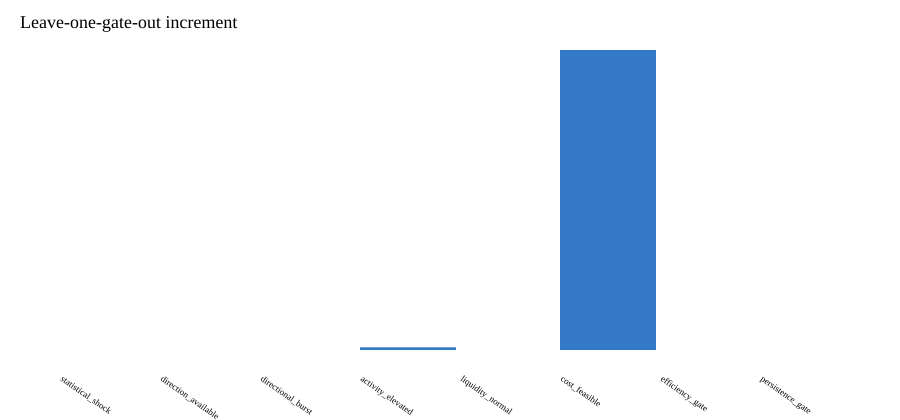

The table this chart was drawn from, first rows:
gate_a, gate_b, both_pass, both_fail, a_pass_b_fail
statistical_shock, statistical_shock, 16913, 0, 0
statistical_shock, direction_available, 16913, 0, 0
statistical_shock, directional_burst, 13695, 0, 3218
statistical_shock, activity_elevated, 2600, 0, 14313
statistical_shock, liquidity_normal, 16141, 0, 772
statistical_shock, cost_feasible, 22, 0, 16891
statistical_shock, efficiency_gate, 13695, 0, 3218
statistical_shock, persistence_gate, 16913, 0, 0
direction_available, statistical_shock, 16913, 0, 0
direction_available, direction_available, 16913, 0, 0
direction_available, directional_burst, 13695, 0, 3218
direction_available, activity_elevated, 2600, 0, 14313
direction_available, liquidity_normal, 16141, 0, 772
direction_available, cost_feasible, 22, 0, 16891
direction_available, efficiency_gate, 13695, 0, 3218
direction_available, persistence_gate, 16913, 0, 0
directional_burst, statistical_shock, 13695, 0, 0
directional_burst, direction_available, 13695, 0, 0
directional_burst, directional_burst, 13695, 3218, 0
directional_burst, activity_elevated, 1785, 2403, 11910
directional_burst, liquidity_normal, 13099, 176, 596
directional_burst, cost_feasible, 22, 3218, 13673
directional_burst, efficiency_gate, 13695, 3218, 0
directional_burst, persistence_gate, 13695, 0, 0
activity_elevated, statistical_shock, 2600, 0, 0
activity_elevated, direction_available, 2600, 0, 0
activity_elevated, directional_burst, 1785, 2403, 815
activity_elevated, activity_elevated, 2600, 14313, 0
activity_elevated, liquidity_normal, 2454, 626, 146
activity_elevated, cost_feasible, 7, 14298, 2593
activity_elevated, efficiency_gate, 1785, 2403, 815
activity_elevated, persistence_gate, 2600, 0, 0
liquidity_normal, statistical_shock, 16141, 0, 0
liquidity_normal, direction_available, 16141, 0, 0
liquidity_normal, directional_burst, 13099, 176, 3042
liquidity_normal, activity_elevated, 2454, 626, 13687
liquidity_normal, liquidity_normal, 16141, 772, 0
liquidity_normal, cost_feasible, 22, 772, 16119
liquidity_normal, efficiency_gate, 13099, 176, 3042
liquidity_normal, persistence_gate, 16141, 0, 0
cost_feasible, statistical_shock, 22, 0, 0
cost_feasible, direction_available, 22, 0, 0
cost_feasible, directional_burst, 22, 3218, 0
cost_feasible, activity_elevated, 7, 14298, 15
cost_feasible, liquidity_normal, 22, 772, 0
cost_feasible, cost_feasible, 22, 16891, 0
cost_feasible, efficiency_gate, 22, 3218, 0
cost_feasible, persistence_gate, 22, 0, 0
efficiency_gate, statistical_shock, 13695, 0, 0
efficiency_gate, direction_available, 13695, 0, 0
efficiency_gate, directional_burst, 13695, 3218, 0
efficiency_gate, activity_elevated, 1785, 2403, 11910
efficiency_gate, liquidity_normal, 13099, 176, 596
efficiency_gate, cost_feasible, 22, 3218, 13673
efficiency_gate, efficiency_gate, 13695, 3218, 0
efficiency_gate, persistence_gate, 13695, 0, 0
persistence_gate, statistical_shock, 16913, 0, 0
persistence_gate, direction_available, 16913, 0, 0
persistence_gate, directional_burst, 13695, 0, 3218
persistence_gate, activity_elevated, 2600, 0, 14313
... 4 more rows
